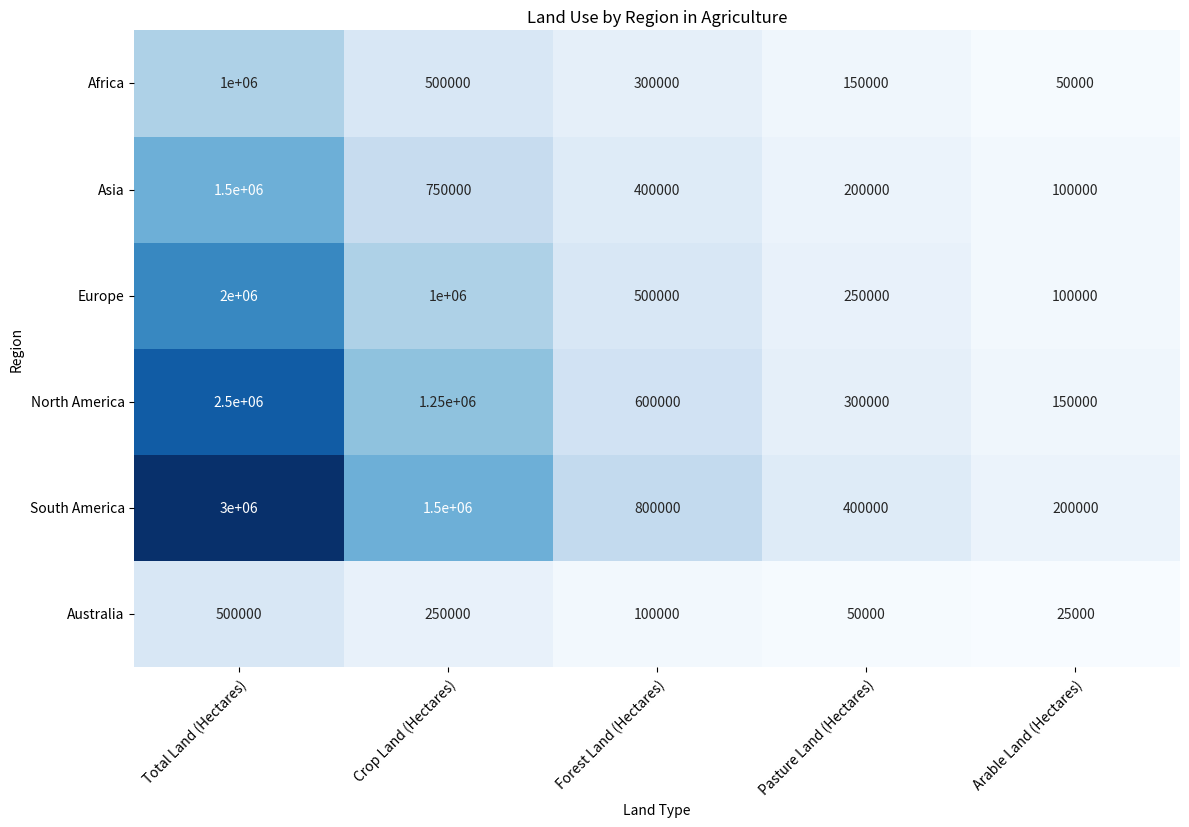

Write the Python code that produced this figure. (Note: this script raises an exception after producing the figure.)

#Import required modules
import pandas as pd
import matplotlib.pyplot as plt
import numpy as np
import seaborn as sns

#Data processing
data = {'Region': ['Africa', 'Asia', 'Europe', 'North America', 'South America', 'Australia'],
        'Total Land (Hectares)': [1000000, 1500000, 2000000, 2500000, 3000000, 500000],
        'Crop Land (Hectares)': [500000, 750000, 1000000, 1250000, 1500000, 250000],
        'Forest Land (Hectares)': [300000, 400000, 500000, 600000, 800000, 100000],
        'Pasture Land (Hectares)': [150000, 200000, 250000, 300000, 400000, 50000],
        'Arable Land (Hectares)': [50000, 100000, 100000, 150000, 200000, 25000]}

df = pd.DataFrame(data).set_index('Region')

#Plotting the chart
fig, ax = plt.subplots(figsize=(12,8)) #Larger figsize setting to prevent content from being displayed

#Plot the chart using sns.heatmap()
sns.heatmap(df, annot=True, fmt='g', cmap='Blues', cbar=False) #Using the probability of 30% for sns.heatmap() 
#annot=True to show the value of each cell, fmt='g' to prevent scientific notation, cmap='Blues' for blue color scheme, cbar=False to not show colorbar

#Set x and y ticks and ticklabels
plt.yticks(np.arange(len(df.index))+0.5, df.index, rotation=0, ha='right', wrap=True) #Set y ticks and ticklabels with rotation=0 and wrap=True to prevent long labels from overlapping
plt.xticks(np.arange(len(df.columns))+0.5, df.columns, rotation=45, ha='right', wrap=True) #Set x ticks and ticklabels with rotation=45 and wrap=True to prevent long labels from overlapping

#Set ticks and ticklabels in the center of rows and columns
ax.set_xticks(np.arange(len(df.columns))+0.5, minor=False)
ax.set_yticks(np.arange(len(df.index))+0.5, minor=False)

#Set title and labels
plt.title("Land Use by Region in Agriculture")
plt.xlabel("Land Type")
plt.ylabel("Region")

#Automatically resize the image
plt.tight_layout()

#Save the chart as a png file
plt.savefig('/cpfs01/user/yehancheng/workspace/datasets/SimChartV2/hancheng/heatmap/png_train/heatmap_202.png', bbox_inches='tight')

#Clear the current image state
plt.clf()

#Check the generated code to make sure it doesn't report errors, do not include undefined functions, and save path is relative path which is completely the same as output/final/heatmap/png.
